Run: headless pygame with SDL's dummy video driver; simulated clock (each Clock.tick advances the game by its frame time, no real sleeping); random seed 0; keys injected as events and as key.get_pressed() state; mouse plan: one left click at the window centre at the start of phase 2, then a move to the lower-right quarter at the start of phase 3.
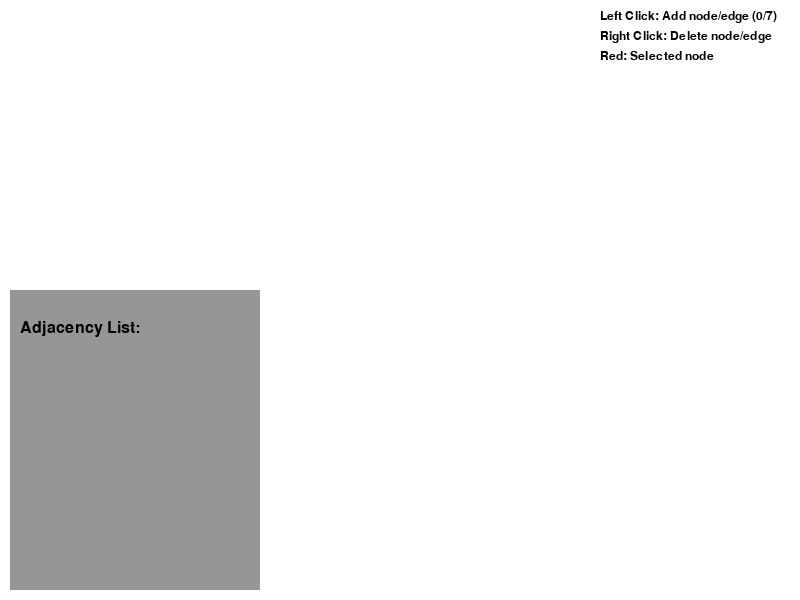
Frame 1 of 4 · flips 1–60 · no input
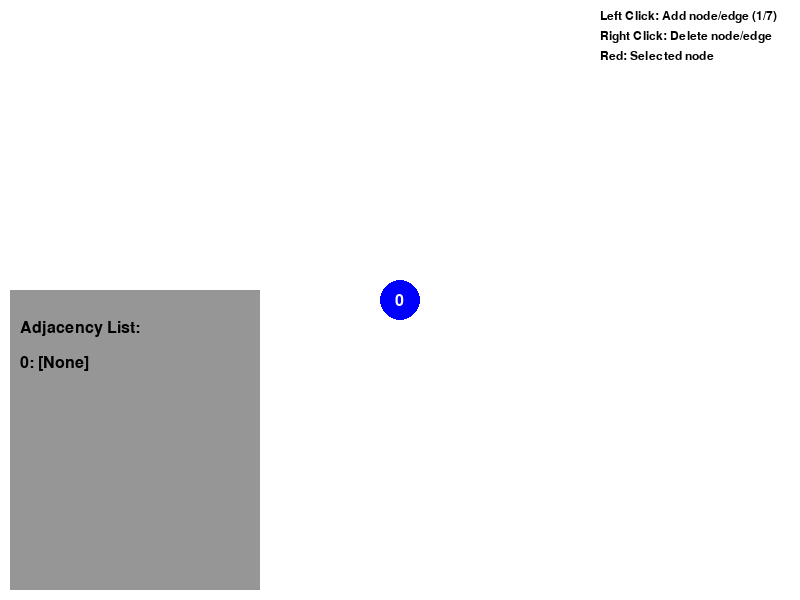
Frame 2 of 4 · flips 61–180 · clicked the window centre · tapped SPACE, RETURN · held RIGHT (→), D
Frame 3 of 4 · flips 181–300 · moved the mouse to the lower-right quarter · held DOWN (↓), S · screen unchanged from frame 2, image omitted
Frame 4 of 4 · flips 301–420 · held LEFT (←), A, UP (↑), W · screen unchanged from frame 3, image omitted

The pygame program that drew these frames:

import pygame
import sys
import math

pygame.init()

WIDTH, HEIGHT = 800, 600
NODE_RADIUS = 20
WHITE = (255, 255, 255)
BLACK = (0, 0, 0)
BLUE = (0, 0, 255)
RED = (255, 0, 0)
GRAY = (150, 150, 150)
MAX_NODES = 7
font = pygame.font.Font(None, 24)
small_font = pygame.font.Font(None, 18)

screen = pygame.display.set_mode((WIDTH, HEIGHT))
pygame.display.set_caption("Graph Visualization")

nodes = []
edges = []
adj_list = {}

selected_node = None


def draw_graph():
    screen.fill(WHITE)

    for edge in edges:
        pygame.draw.line(screen, BLACK, nodes[edge[0]], nodes[edge[1]], 2)

    for i, (x, y) in enumerate(nodes):
        color = RED if i == selected_node else BLUE
        pygame.draw.circle(screen, color, (x, y), NODE_RADIUS)
        text = font.render(str(i), True, WHITE)
        screen.blit(text, (x - 5, y - 7))

    pygame.draw.rect(screen, GRAY, (10, HEIGHT - 310, 250, 300))
    title = font.render("Adjacency List:", True, BLACK)
    screen.blit(title, (20, HEIGHT - 280))

    y_offset = 35
    for node in sorted(adj_list.keys()):
        neighbors = sorted(adj_list[node])
        adj_text = f"{node}: [{', '.join(map(str, neighbors))if neighbors else 'None'}]"
        text_surface = font.render(adj_text, True, BLACK)
        screen.blit(text_surface, (20, HEIGHT - 280 + y_offset))
        y_offset += 35

    instructions = [
        f"Left Click: Add node/edge ({len(nodes)}/{MAX_NODES})",
        "Right Click: Delete node/edge",
        "Red: Selected node"
    ]
    for i, text in enumerate(instructions):
        instruction = small_font.render(text, True, BLACK)
        screen.blit(instruction, (WIDTH - 200, 10 + i * 20))

    pygame.display.flip()


def get_clicked_node(pos):
    x, y = pos
    for i, (nx, ny) in enumerate(nodes):
        if math.hypot(nx - x, ny - y) <= NODE_RADIUS:
            return i
    return None


def is_in_adj_list_area(pos):
    x, y = pos
    return (10 <= x <= 260) and (HEIGHT - 310 <= y <= HEIGHT - 10)

def delete_node(node_index):
    if node_index in adj_list:
        edges[:] = [edge for edge in edges if node_index not in edge]
        del adj_list[node_index]
        for node in adj_list:
            adj_list[node] = [n for n in adj_list[node] if n != node_index]
        del nodes[node_index]
        new_adj_list = {}
        for i, neighbors in adj_list.items():
            new_i = i - 1 if i > node_index else i
            new_neighbors = [n - 1 if n > node_index else n for n in neighbors]
            new_adj_list[new_i] = new_neighbors
        edges[:] = [(u - 1 if u > node_index else u, v - 1 if v > node_index else v) for u, v in edges]
        return new_adj_list
    return adj_list


def delete_edge(node1, node2):
    if node1 in adj_list and node2 in adj_list[node1]:
        edges[:] = [edge for edge in edges if edge != (node1, node2) and edge != (node2, node1)]
        adj_list[node1].remove(node2)
        adj_list[node2].remove(node1)

running = True
while running:
    for event in pygame.event.get():
        if event.type == pygame.QUIT:
            running = False

        elif event.type == pygame.MOUSEBUTTONDOWN:

            pos = event.pos
            clicked_node = get_clicked_node(pos)

            if event.button == 1:
                if clicked_node is not None:
                    if selected_node is None:
                        selected_node = clicked_node
                    else:
                        if clicked_node != selected_node and (selected_node, clicked_node) not in edges and (clicked_node, selected_node) not in edges:
                            edges.append((selected_node, clicked_node))
                            adj_list.setdefault(selected_node, []).append(clicked_node)
                            adj_list.setdefault(clicked_node, []).append(selected_node)
                        selected_node = None
                else:
                    if len(nodes) < MAX_NODES and not is_in_adj_list_area(pos):  # Check node limit and position
                        nodes.append(pos)
                    adj_list[len(nodes) - 1] = []
            elif event.button == 3:  # Right click - Delete
                if clicked_node is not None:
                    if selected_node is None:
                        selected_node = clicked_node
                    else:
                        if (selected_node, clicked_node) in edges or (clicked_node, selected_node) in edges:
                            delete_edge(selected_node, clicked_node)
                        else:
                            adj_list = delete_node(clicked_node)
                        selected_node = None

    draw_graph()

pygame.quit()
sys.exit()
